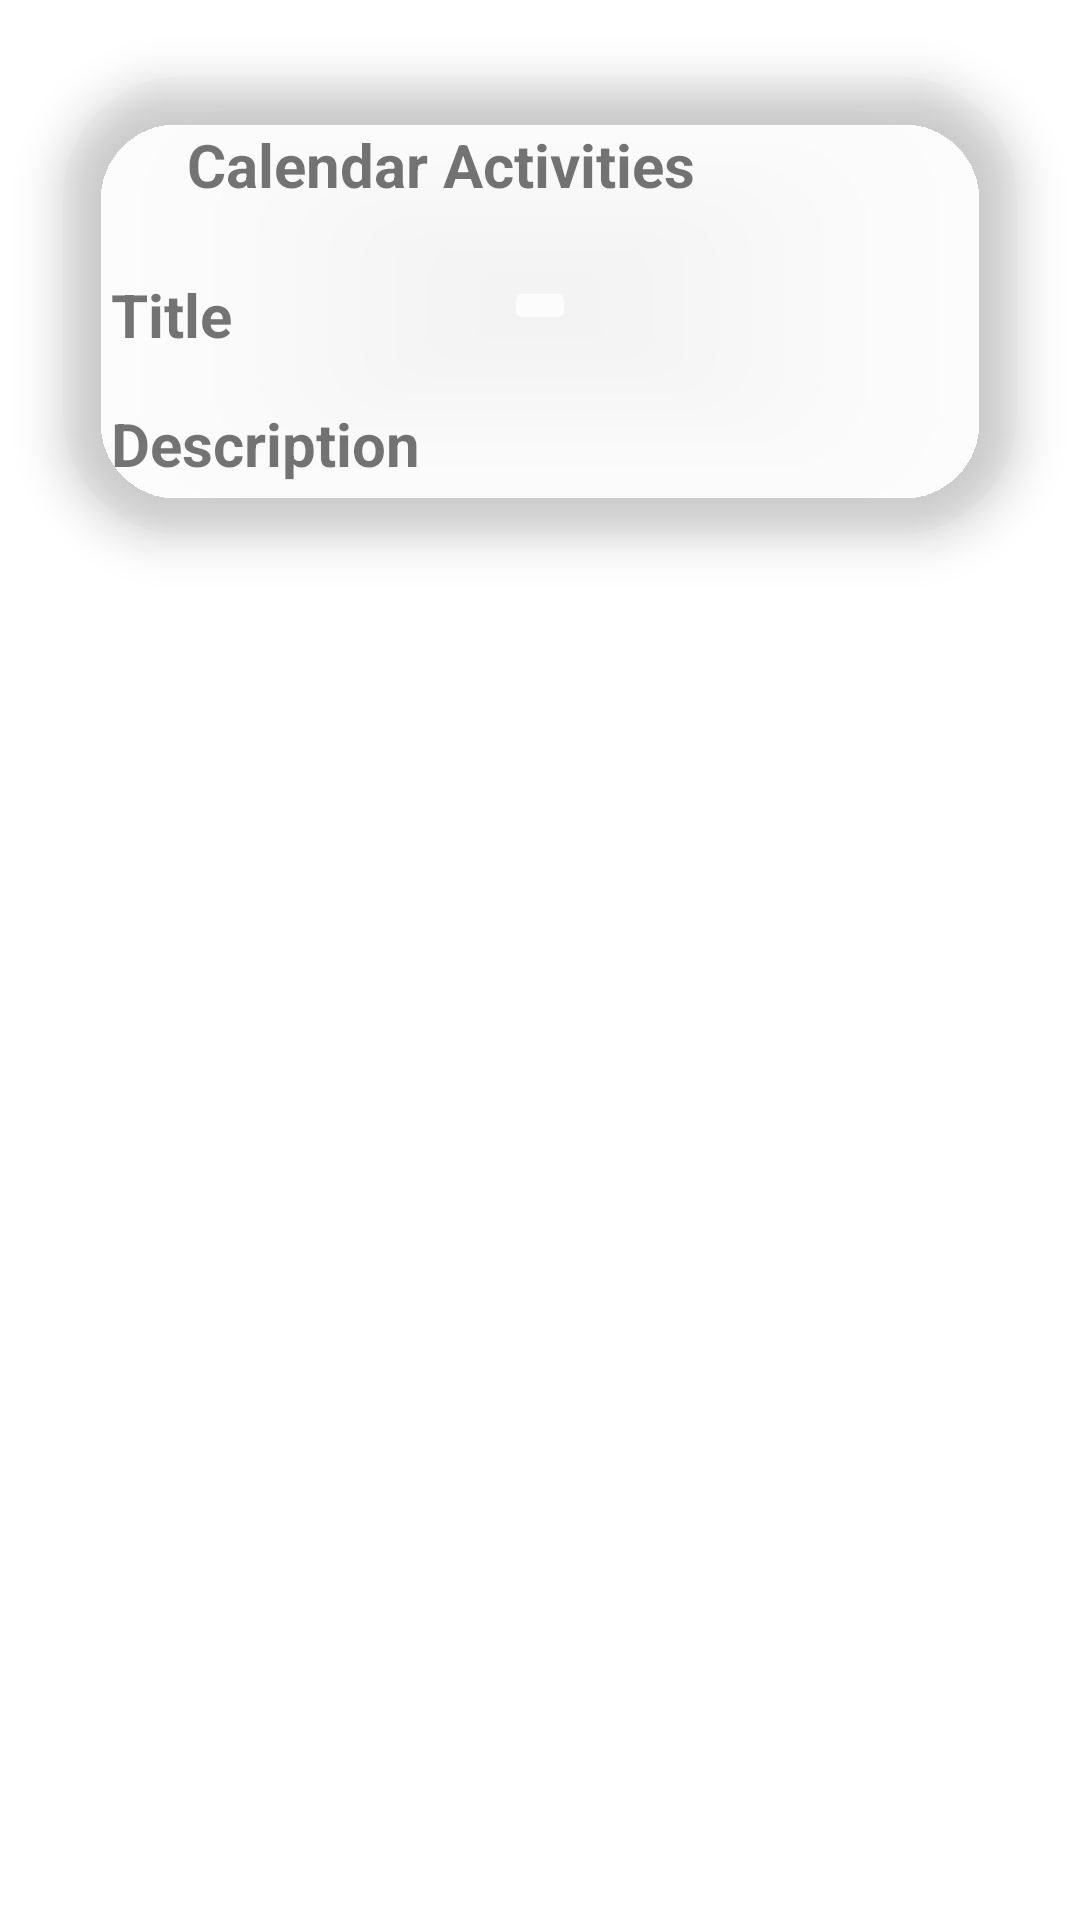

The Android layout XML behind this screen, and the referenced resources:
<!-- AndroidManifest.xml: application theme Theme.T5_GoogleCalendar -->
<!-- res/layout/fragment_calendar_list.xml -->
<?xml version="1.0" encoding="utf-8"?>
<layout xmlns:android="http://schemas.android.com/apk/res/android"
    xmlns:app="http://schemas.android.com/apk/res-auto"
    xmlns:tools="http://schemas.android.com/tools"
    xmlns:card_view="http://schemas.android.com/apk/res-auto">

    <androidx.constraintlayout.widget.ConstraintLayout
        android:layout_width="match_parent"
        android:layout_height="match_parent">

        <com.google.android.material.card.MaterialCardView
            android:id="@+id/card_view"
            android:layout_width="match_parent"
            android:layout_height="wrap_content"
            app:layout_constraintVertical_bias="0.0"
            card_view:cardBackgroundColor="@color/cardview_shadow_end_color"
            card_view:cardCornerRadius="40dp"
            card_view:cardElevation="9dp"
            card_view:cardUseCompatPadding="true"
            card_view:layout_constraintBottom_toBottomOf="parent"
            card_view:layout_constraintEnd_toEndOf="parent"
            card_view:layout_constraintStart_toStartOf="parent"
            card_view:layout_constraintTop_toTopOf="parent">

            <androidx.constraintlayout.widget.ConstraintLayout
                android:layout_width="match_parent"
                android:layout_height="match_parent"
                android:paddingBottom="16dp">

                <TextView
                    android:id="@+id/textView0"
                    android:layout_width="wrap_content"
                    android:layout_height="wrap_content"
                    android:layout_marginStart="16dp"
                    android:layout_marginTop="16dp"
                    android:layout_marginEnd="16dp"
                    android:text="@string/fragment_calendar_list_title"
                    android:textSize="20sp"
                    android:textStyle="bold"
                    app:layout_constraintEnd_toStartOf="@+id/imageView"
                    app:layout_constraintStart_toStartOf="parent"
                    app:layout_constraintTop_toTopOf="parent" />

                <ImageView
                    android:id="@+id/imageView"
                    android:layout_width="50dp"
                    android:layout_height="50dp"
                    android:layout_marginTop="16dp"
                    android:layout_marginEnd="16dp"
                    android:src="@drawable/ic_calendar"
                    app:layout_constraintEnd_toEndOf="parent"
                    app:layout_constraintTop_toTopOf="parent" />

                <TextView
                    android:id="@+id/textView"
                    android:layout_width="wrap_content"
                    android:layout_height="wrap_content"
                    android:layout_marginStart="16dp"
                    android:layout_marginEnd="16dp"
                    android:text="@string/fragment_calendar_list_activity_title"
                    android:textSize="20sp"
                    android:textStyle="bold"
                    app:layout_constraintEnd_toEndOf="parent"
                    app:layout_constraintHorizontal_bias="0.0"
                    app:layout_constraintStart_toStartOf="parent"
                    app:layout_constraintTop_toBottomOf="@+id/imageView" />

                <TextView
                    android:id="@+id/fragmentCalendarTitle"
                    android:layout_width="173dp"
                    android:layout_height="28dp"
                    android:layout_marginEnd="16dp"
                    android:textSize="20sp"
                    app:layout_constraintEnd_toEndOf="parent"
                    app:layout_constraintHorizontal_bias="0.0"
                    app:layout_constraintStart_toStartOf="@+id/fragmentCalendarDescription"
                    app:layout_constraintTop_toBottomOf="@+id/imageView"
                    tools:text="Title Example" />

                <TextView
                    android:id="@+id/textView2"
                    android:layout_width="wrap_content"
                    android:layout_height="wrap_content"
                    android:layout_marginStart="16dp"
                    android:layout_marginTop="16dp"
                    android:layout_marginEnd="16dp"
                    android:text="@string/fragment_calendar_list_activity_description"
                    android:textSize="20sp"
                    android:textStyle="bold"
                    app:layout_constraintEnd_toEndOf="parent"
                    app:layout_constraintHorizontal_bias="0.0"
                    app:layout_constraintStart_toStartOf="parent"
                    app:layout_constraintTop_toBottomOf="@+id/textView" />

                <TextView
                    android:id="@+id/fragmentCalendarDescription"
                    android:layout_width="0dp"
                    android:layout_height="wrap_content"
                    android:layout_marginStart="16dp"
                    android:layout_marginTop="16dp"
                    android:layout_marginEnd="16dp"
                    android:textSize="20sp"
                    app:layout_constraintEnd_toEndOf="parent"
                    app:layout_constraintHorizontal_bias="0.0"
                    app:layout_constraintStart_toEndOf="@+id/textView2"
                    app:layout_constraintTop_toBottomOf="@+id/fragmentCalendarTitle"
                    tools:text="Test Description, Test Description, Test Description, Test Description, Test Description, Test Description" />

            </androidx.constraintlayout.widget.ConstraintLayout>
        </com.google.android.material.card.MaterialCardView>
    </androidx.constraintlayout.widget.ConstraintLayout>
</layout>
<!-- resources referenced by this layout -->
<resources>
  <string name="fragment_calendar_list_activity_description">Description</string>
  <string name="fragment_calendar_list_activity_title">Title</string>
  <string name="fragment_calendar_list_title">Calendar Activities</string>
  <style name="Theme.T5_GoogleCalendar" parent="Theme.MaterialComponents.DayNight.NoActionBar">
          
          <item name="colorPrimary">@color/purple_500</item>
          <item name="colorPrimaryVariant">@color/purple_700</item>
          <item name="colorOnPrimary">@color/white</item>
          
          <item name="colorSecondary">@color/teal_200</item>
          <item name="colorSecondaryVariant">@color/teal_700</item>
          <item name="colorOnSecondary">@color/black</item>
          
          <item name="android:statusBarColor" tools:targetApi="l">?attr/colorPrimaryVariant</item>
          
      </style>
  <!-- not gathered from this repository: default colours our renderer supplied (Android Studio template values) -->
  <color name="purple_500">#FF6200EE</color>
  <color name="purple_700">#FF3700B3</color>
  <color name="teal_200">#FF03DAC5</color>
  <color name="teal_700">#FF018786</color>
  <color name="black">#FF000000</color>
  <color name="white">#FFFFFFFF</color>
</resources>
